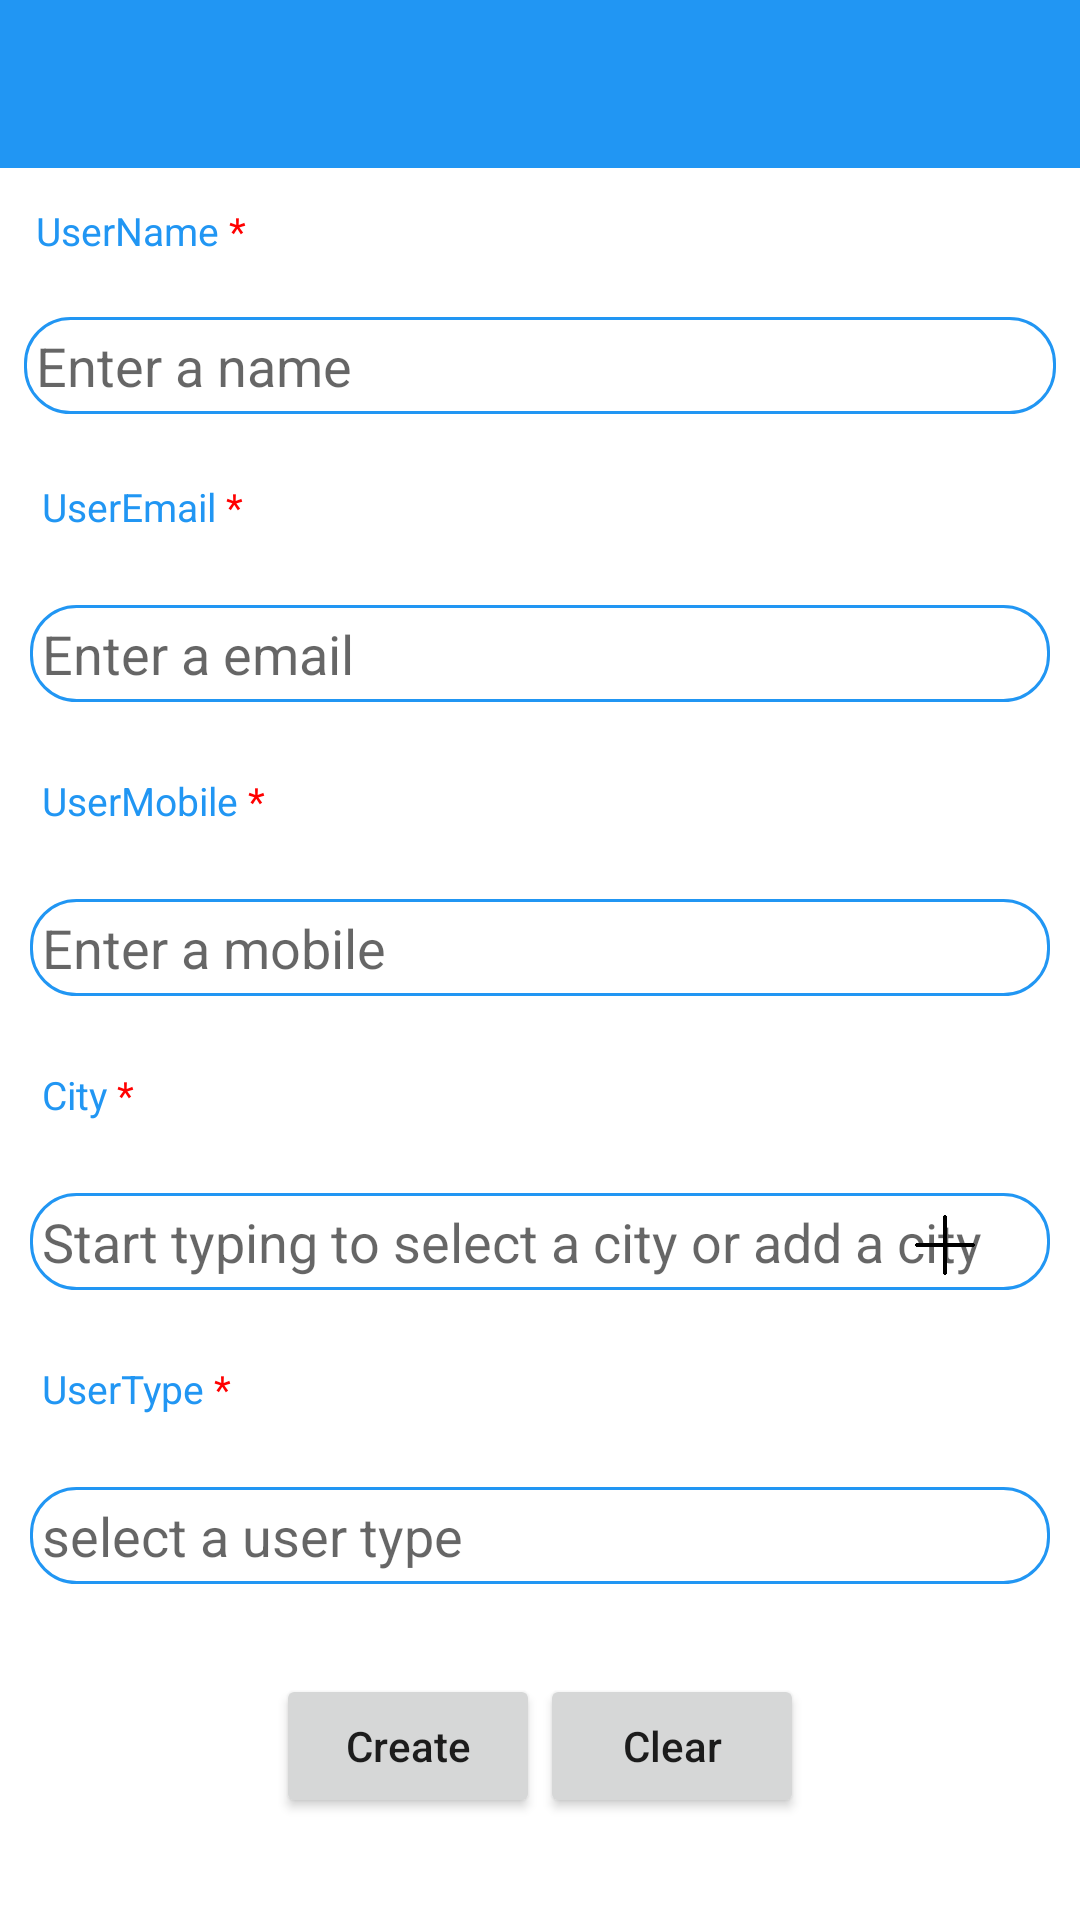

Produce the Android XML layout that renders to this screen, including the resource entries it uses.
<!-- AndroidManifest.xml: application theme AppTheme -->
<!-- res/layout/content_add_user.xml -->
<?xml version="1.0" encoding="utf-8"?>
<androidx.constraintlayout.widget.ConstraintLayout  xmlns:android="http://schemas.android.com/apk/res/android"
    xmlns:app="http://schemas.android.com/apk/res-auto"
    android:layout_width="match_parent"
    android:layout_height="match_parent"
    android:background="#FFFFFF">

<ScrollView
    android:layout_width="match_parent"
    android:layout_height="match_parent">


<LinearLayout
    android:layout_width="match_parent"
    android:layout_height="match_parent"
    android:background="#FFFFFF"
    android:orientation="vertical">

    <com.google.android.material.appbar.AppBarLayout
        android:layout_width="match_parent"
        android:layout_height="wrap_content"
        android:background="@color/colorPrimary"
        android:theme="@style/ThemeOverlay.AppCompat.Dark.ActionBar">

        <androidx.appcompat.widget.Toolbar
            android:id="@+id/toolbar"
            android:layout_width="match_parent"
            android:layout_height="wrap_content"
            android:background="@color/colorPrimary"
            app:popupTheme="@style/ThemeOverlay.AppCompat.Light">

        </androidx.appcompat.widget.Toolbar>
    </com.google.android.material.appbar.AppBarLayout>



        <TextView
            android:id="@+id/input_user_name"
            android:text="@string/user_name"
            android:textColor="@color/colorPrimary"
            android:layout_width="match_parent"
            android:layout_height="wrap_content"
            android:padding="4dp"
            android:textSize="13sp"
            android:layout_margin="8dp"/>

        <EditText
            android:id="@+id/edit_user_name"
            android:layout_width="match_parent"
            android:layout_height="wrap_content"
            android:layout_margin="8dp"
            android:layout_marginEnd="150dp"
            android:padding="4dp"
            android:background="@drawable/rounded_edittext"
            android:hint="Enter a name"
            android:inputType="text"
            android:textColor="@color/colorAccent"
            android:singleLine="true"/>
        <TextView
            android:id="@+id/input_user_email"
            android:text="@string/user_email"
            android:textColor="@color/colorPrimary"
            android:layout_width="match_parent"
            android:layout_height="wrap_content"
            android:padding="4dp"
            android:textSize="13sp"
            android:layout_margin="10dp"/>

        <EditText
            android:id="@+id/edit_user_email"
            android:layout_width="match_parent"
            android:layout_height="wrap_content"
            android:layout_margin="10dp"
            android:layout_marginEnd="150dp"
            android:padding="4dp"
            android:background="@drawable/rounded_edittext"
            android:hint="Enter a email"
            android:inputType="textEmailAddress"
            android:textColor="@color/colorAccent"
            android:singleLine="true"/>
        <TextView
            android:id="@+id/input_user_mobile"
            android:text="@string/user_mobile"
            android:textColor="@color/colorPrimary"
            android:layout_width="match_parent"
            android:layout_height="wrap_content"
            android:padding="4dp"
            android:textSize="13sp"
            android:layout_margin="10dp"/>

        <EditText
            android:id="@+id/edit_user_mobile"
            android:layout_width="match_parent"
            android:layout_height="wrap_content"
            android:layout_margin="10dp"
            android:layout_marginEnd="150dp"
            android:padding="4dp"
            android:background="@drawable/rounded_edittext"
            android:hint="Enter a mobile"
            android:inputType="number"
            android:digits="0123456789+"
            android:textColor="@color/colorAccent"
            android:singleLine="true"/>
    <TextView
        android:id="@+id/input_user_city"
        android:text="@string/city"
        android:textColor="@color/colorPrimary"
        android:layout_width="match_parent"
        android:layout_height="wrap_content"
        android:padding="4dp"
        android:textSize="13sp"
        android:layout_margin="10dp"/>
<FrameLayout
    android:layout_width="match_parent"
    android:layout_height="wrap_content"
    android:layout_weight="1">


    <AutoCompleteTextView
        android:id="@+id/edit_user_city"
        android:layout_width="match_parent"
        android:layout_height="wrap_content"
        android:layout_margin="10dp"
        android:layout_marginEnd="150dp"
        android:padding="4dp"
        android:background="@drawable/rounded_edittext"
        android:inputType="text"
        android:textColor="@color/colorAccent"
        android:ems="10"
        android:hint="Start typing to select a city or add a city"
        android:singleLine="true"
       />
        <Button
            android:id="@+id/bt_add"
            android:layout_width="20dp"
            android:layout_height="20dp"
            android:layout_gravity="right|bottom"
            android:layout_marginRight="35dp"
            android:layout_marginBottom="15dp"
            android:background="@drawable/add"
            android:onClick="Add"
            />
</FrameLayout>

    <TextView
        android:id="@+id/input_user_type"
        android:text="@string/user_type"
        android:textColor="@color/colorPrimary"
        android:layout_width="match_parent"
        android:layout_height="wrap_content"
        android:padding="4dp"
        android:textSize="13sp"
        android:layout_margin="10dp"/>
    <AutoCompleteTextView
        android:id="@+id/edit_user_type"
        android:layout_width="match_parent"
        android:layout_height="wrap_content"
        android:layout_margin="10dp"
        android:layout_marginEnd="150dp"
        android:padding="4dp"
        android:background="@drawable/rounded_edittext"
        android:inputType="text"
        android:textColor="@color/colorAccent"
        android:ems="10"
        android:hint="select a user type"
        android:singleLine="true"
        />
        <LinearLayout
            android:layout_width="wrap_content"
            android:layout_height="wrap_content"
            android:layout_gravity="center"
            android:orientation="horizontal">
            <Button
                android:id="@+id/bt_create"
                android:text="Create"
                android:layout_width="wrap_content"
                android:layout_height="wrap_content"
                android:layout_marginTop="20dp"
                android:textAllCaps="false"
                />
            <Button
                android:id="@+id/bt_clear"
                android:text="Clear"
                android:layout_width="wrap_content"
                android:layout_height="wrap_content"
                android:layout_marginTop="20dp"
                android:layout_toRightOf="@id/bt_create"
                android:textAllCaps="false"
                />
        </LinearLayout>


    </LinearLayout>
</ScrollView>
</androidx.constraintlayout.widget.ConstraintLayout>
<!-- resources referenced by this layout -->
<resources>
  <color name="colorAccent">#292525</color>
  <color name="colorPrimary">#2196F3</color>
  <!-- drawable add: png bitmap (drawable, 2947 bytes) -->
  <!-- drawable rounded_edittext (drawable) -->
  <?xml version ="1.0" encoding ="utf-8"?>
  <shape xmlns:android="http://schemas.android.com/apk/res/android"
      android:shape="rectangle" android:padding="15dp"
      android:opticalInsetRight="10dp"
      android:opticalInsetLeft="150dp">
      <solid android:color="#FFFFFF"/>
      <corners
          android:bottomRightRadius="15dp"
          android:bottomLeftRadius="15dp"
          android:topLeftRadius="15dp"
          android:topRightRadius="15dp"/>
      <stroke android:width="1dip" android:color="@color/colorPrimary" />
  </shape>
  <string name="city">City
          <font color="red">*</font></string>
  <string name="user_email">UserEmail
          <font color="red">*</font></string>
  <string name="user_mobile">UserMobile
          <font color="red">*</font></string>
  <string name="user_name">UserName
          <font color="red">*</font></string>
  <string name="user_type">UserType
          <font color="red">*</font></string>
  <style name="AppTheme" parent="Theme.AppCompat.Light.DarkActionBar">
          
          <item name="colorPrimary">@color/colorPrimary</item>
          <item name="colorPrimaryDark">@color/colorPrimaryDark</item>
          <item name="colorAccent">@color/colorAccent</item>
      </style>
  <color name="colorPrimaryDark">#2196F3</color>
</resources>
